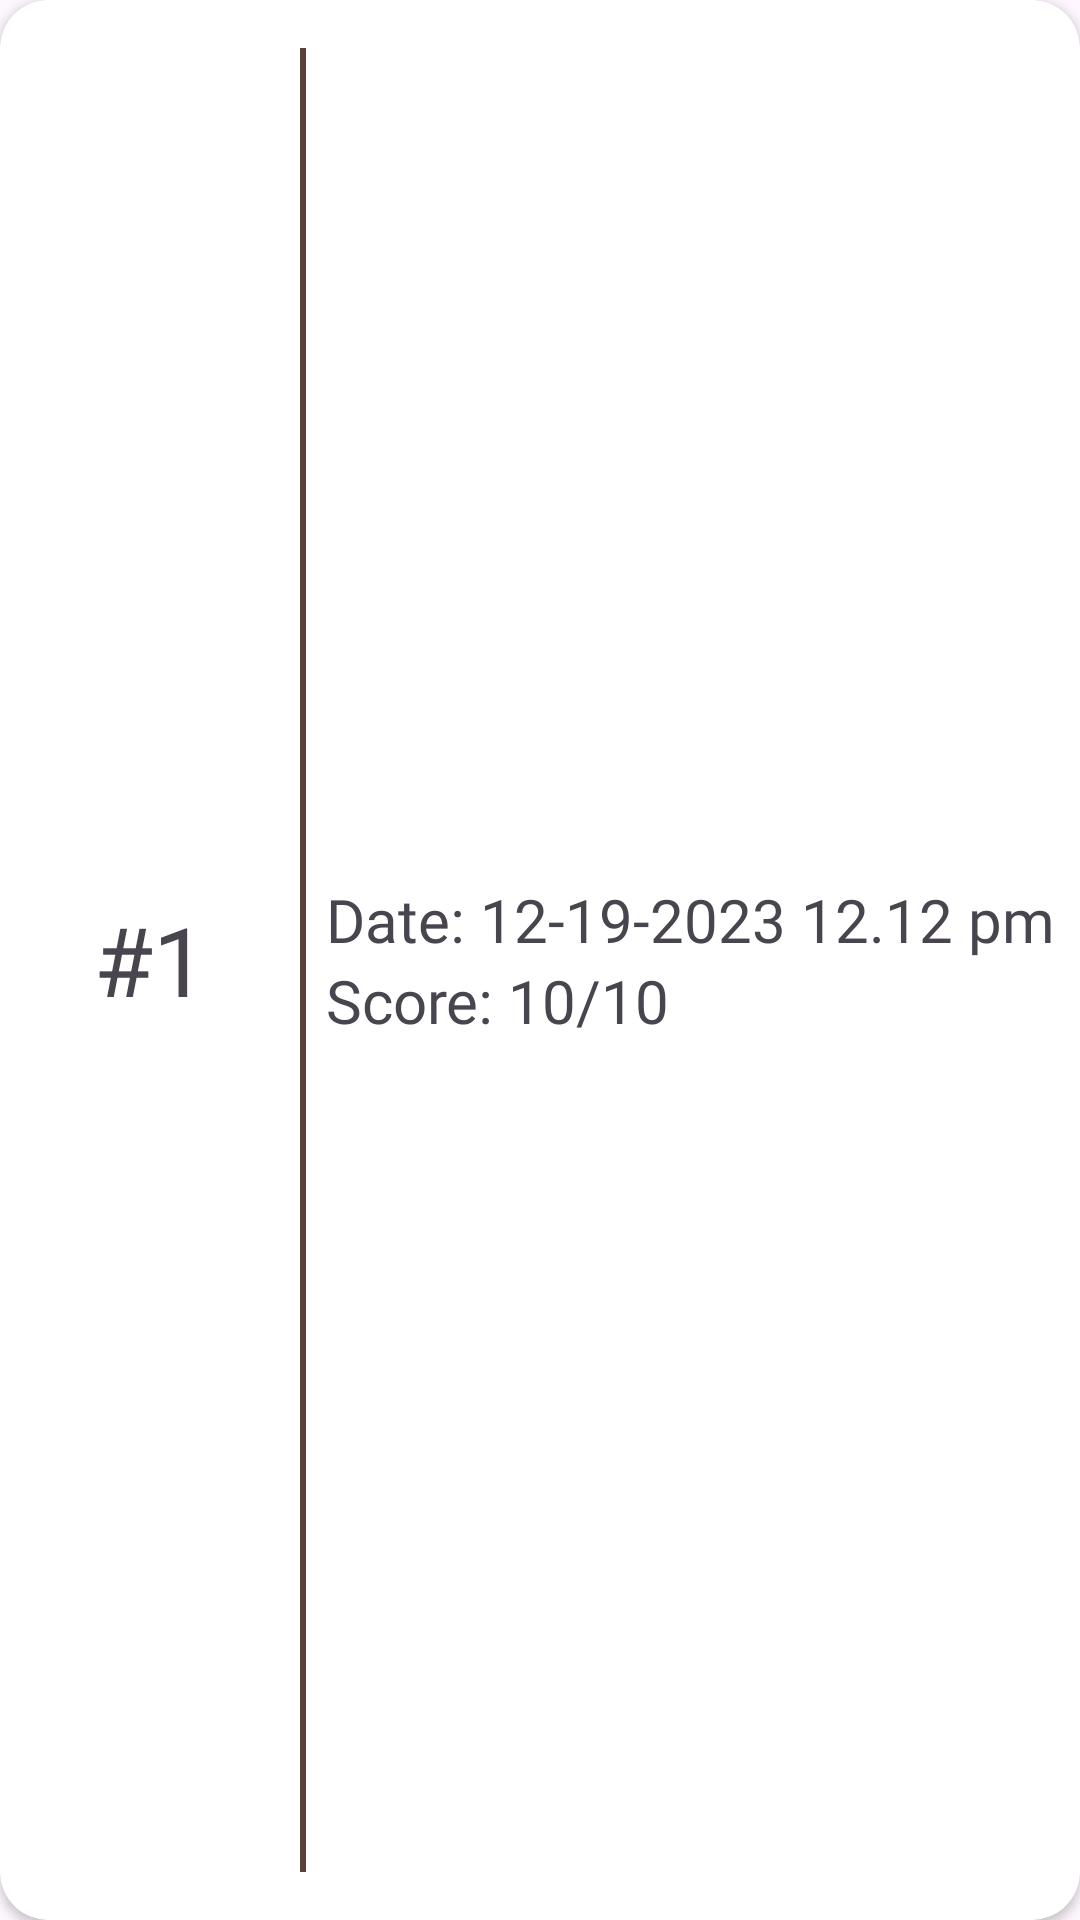

Write the Android layout XML for this screen, with the resource values it uses.
<!-- AndroidManifest.xml: application theme Theme.AndroidTriviaQuizGame -->
<!-- res/layout/history_item.xml -->
<?xml version="1.0" encoding="utf-8"?>
<androidx.cardview.widget.CardView xmlns:android="http://schemas.android.com/apk/res/android"
    android:layout_width="match_parent"
    android:layout_height="100dp"
    android:layout_margin="4dp"
    xmlns:app="http://schemas.android.com/apk/res-auto"
    app:cardCornerRadius="16dp">

    <androidx.constraintlayout.widget.ConstraintLayout
        android:id="@+id/historyCardView"
        android:layout_width="match_parent"
        android:layout_height="wrap_content">

        <View
            android:layout_width="2dp"
            android:layout_height="match_parent"
            android:layout_marginTop="16dp"
            android:layout_marginBottom="16dp"
            android:background="@color/colorPrimaryDark"
            app:layout_constraintBottom_toBottomOf="parent"
            app:layout_constraintStart_toEndOf="@+id/serialNo"
            app:layout_constraintTop_toTopOf="parent" />

        <TextView
            android:id="@+id/serialNo"
            android:layout_width="100dp"
            android:layout_height="100dp"
            android:gravity="center"
            android:textSize="32sp"
            android:fontFamily="@font/belleza"
            android:text="#1"
            app:layout_constraintBottom_toBottomOf="parent"
            app:layout_constraintStart_toStartOf="parent"
            app:layout_constraintTop_toTopOf="parent" />

        <LinearLayout
            android:id="@+id/linearLayout"
            android:layout_width="wrap_content"
            android:layout_height="wrap_content"
            android:orientation="vertical"
            app:layout_constraintBottom_toBottomOf="@+id/serialNo"
            app:layout_constraintEnd_toEndOf="parent"
            app:layout_constraintStart_toEndOf="@+id/serialNo"
            app:layout_constraintTop_toTopOf="@+id/serialNo">

            <TextView
                android:id="@+id/dateTime"
                android:layout_width="wrap_content"
                android:layout_height="wrap_content"
                android:fontFamily="@font/belleza"
                android:text="Date: 12-19-2023 12.12 pm"
                android:textSize="20sp" />

            <TextView
                android:id="@+id/score"
                android:layout_width="wrap_content"
                android:layout_height="wrap_content"
                android:fontFamily="@font/belleza"
                android:text="Score: 10/10"
                android:textSize="20sp" />
        </LinearLayout>



    </androidx.constraintlayout.widget.ConstraintLayout>

</androidx.cardview.widget.CardView>
<!-- resources referenced by this layout -->
<resources>
  <color name="colorPrimaryDark">#5D4037</color>
  <style name="Theme.AndroidTriviaQuizGame" parent="Base.Theme.AndroidTriviaQuizGame" />
  <style name="Base.Theme.AndroidTriviaQuizGame" parent="Theme.Material3.DayNight.NoActionBar">
          
           <item name="colorPrimary">@color/colorPrimary</item>
           <item name="colorPrimaryDark">@color/colorPrimaryDark</item>
           <item name="colorAccent">@color/colorAccent</item>
      </style>
  <color name="colorPrimary">#795548</color>
  <color name="colorAccent">#FFEB3B</color>
</resources>
